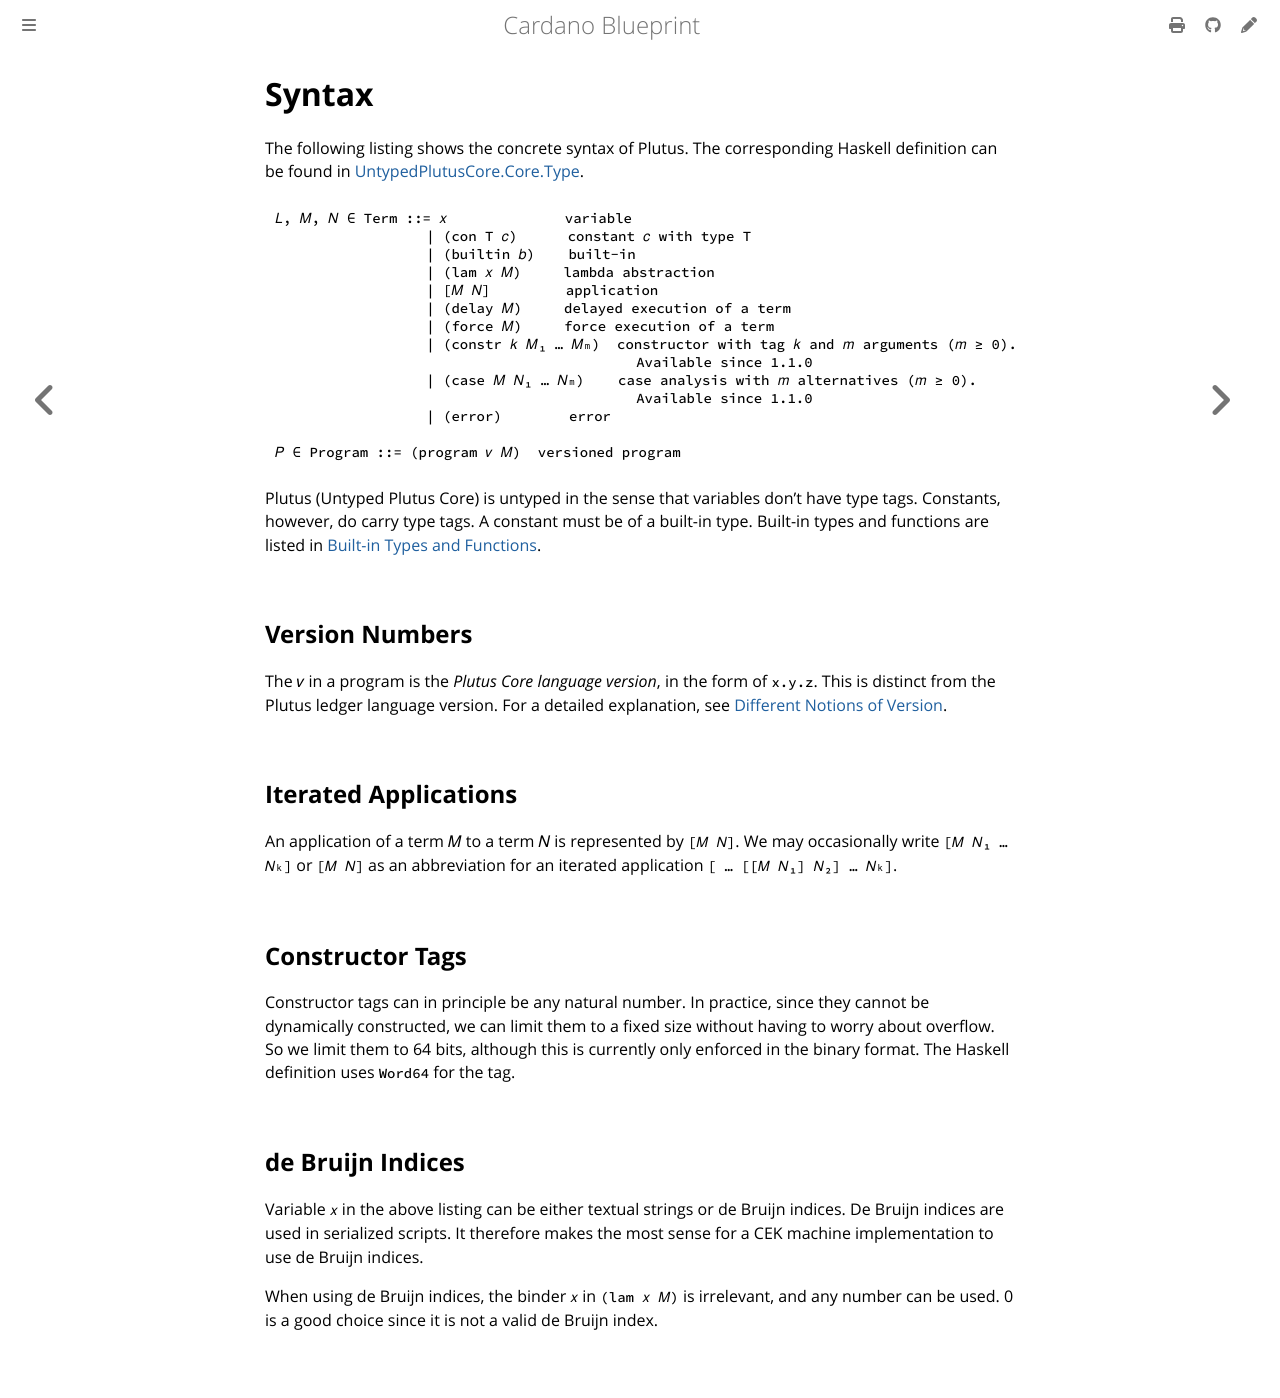

repository: rkuhn/cardano-blueprint · page: plutus/syntax.html · generator: mdbook

# Syntax

The following listing shows the concrete syntax of Plutus.
The corresponding Haskell definition can be found in [UntypedPlutusCore.Core.Type](https://plutus.cardano.intersectmbo.org/haddock/latest/plutus-core/UntypedPlutusCore-Core-Type.html#t:Term).

```text
𝐿, 𝑀, 𝑁 ∈ Term ::= 𝑥              variable
                  | (con T 𝑐)      constant 𝑐 with type T
                  | (builtin 𝑏)    built-in
                  | (lam 𝑥 𝑀)     lambda abstraction
                  | [𝑀 𝑁]         application
                  | (delay 𝑀)     delayed execution of a term
                  | (force 𝑀)     force execution of a term
                  | (constr 𝑘 𝑀₁ … 𝑀ₘ)  constructor with tag 𝑘 and 𝑚 arguments (𝑚 ≥ 0).
                                           Available since 1.1.0
                  | (case 𝑀 𝑁₁ … 𝑁ₘ)    case analysis with 𝑚 alternatives (𝑚 ≥ 0).
                                           Available since 1.1.0
                  | (error)        error

𝑃 ∈ Program ::= (program 𝑣 𝑀)  versioned program
```

Plutus (Untyped Plutus Core) is untyped in the sense that variables don't have type tags.
Constants, however, do carry type tags.
A constant must be of a built-in type.
Built-in types and functions are listed in [Built-in Types and Functions](./builtin.md).

## Version Numbers

The 𝑣 in a program is the _Plutus Core language version_, in the form of `x.y.z`.
This is distinct from the Plutus ledger language version.
For a detailed explanation, see [Different Notions of Version](https://plutus.cardano.intersectmbo.org/docs/essential-concepts/versions).

## Iterated Applications

An application of a term 𝑀 to a term 𝑁 is represented by `[𝑀 𝑁]`.
We may occasionally write `[𝑀 𝑁₁ … 𝑁ₖ]` or `[𝑀 𝑁]` as an abbreviation for an iterated application `[ … [[𝑀 𝑁₁] 𝑁₂] … 𝑁ₖ]`.

## Constructor Tags

Constructor tags can in principle be any natural number.
In practice, since they cannot be dynamically constructed, we can limit them to a fixed size without having to worry about overflow.
So we limit them to 64 bits, although this is currently only enforced in the binary format.
The Haskell definition uses `Word64` for the tag.

## de Bruijn Indices

Variable `𝑥` in the above listing can be either textual strings or de Bruijn indices.
De Bruijn indices are used in serialized scripts.
It therefore makes the most sense for a CEK machine implementation to use de Bruijn indices.

When using de Bruijn indices, the binder `𝑥` in `(lam 𝑥 𝑀)` is irrelevant, and any number can be used.
0 is a good choice since it is not a valid de Bruijn index.
